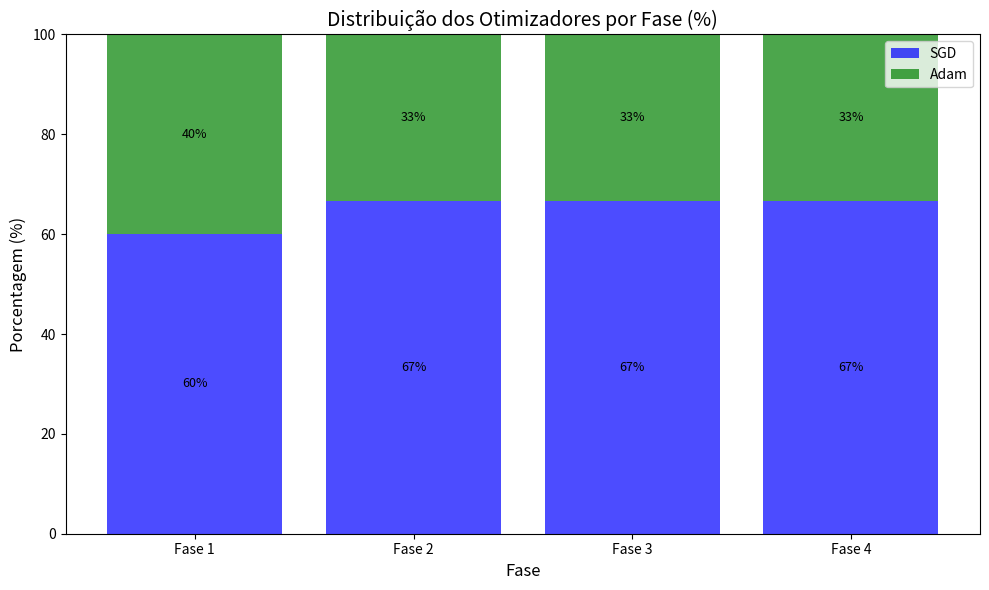

The script that saved this image:
import matplotlib.pyplot as plt
import numpy as np

# ==========================================================
# VOCÊ SÓ MUDA ESTES VETORES
# ==========================================================

fases = ['Fase 1', 'Fase 2', 'Fase 3', 'Fase 4']

# Para CADA ARQUITETURA, o otimizador vencedor em cada fase
FNN  = ['Adam', 'SGD', 'SGD', 'SGD']
CNN  = ['SGD', 'Adam', 'SGD', 'SGD']
RNN  = ['SGD', 'SGD', 'Adam', 'SGD']
GRU  = ['SGD', 'SGD', 'SGD', 'Adam']
LSTM = ['Adam', 'SGD', 'SGD', 'SGD']
TCN  = ['-', 'Adam', 'Adam', 'Adam']      # '-' = não testado

# Lista de todas as arquiteturas
arquiteturas = [FNN, CNN, RNN, GRU, LSTM, TCN]
nomes_arquiteturas = ['FNN', 'CNN', 'RNN', 'GRU', 'LSTM', 'TCN']

# ==========================================================
# CALCULAR PORCENTAGEM POR FASE
# ==========================================================

otimizadores = ['SGD', 'Adam', 'RMSprop']
total_por_fase = [0] * len(fases)
contagem_por_fase_otimizador = {opt: [0]*len(fases) for opt in otimizadores}

for fase_idx in range(len(fases)):
    for arquitetura in arquiteturas:
        opt = arquitetura[fase_idx]
        if opt != '-':
            total_por_fase[fase_idx] += 1
            if opt in contagem_por_fase_otimizador:
                contagem_por_fase_otimizador[opt][fase_idx] += 1

# Converter para porcentagem
porcentagens = {}
for opt in otimizadores:
    porcentagens[opt] = [ (c/total_por_fase[fase_idx]*100) if total_por_fase[fase_idx] > 0 else 0 
                          for fase_idx, c in enumerate(contagem_por_fase_otimizador[opt]) ]

# ==========================================================
# PLOTAR
# ==========================================================

cores = {'SGD': 'blue', 'Adam': 'green', 'RMSprop': 'red'}
fig, ax = plt.subplots(figsize=(10, 6))

bottom = np.zeros(len(fases))
for opt in otimizadores:
    valores = porcentagens[opt]
    if sum(valores) > 0:
        ax.bar(fases, valores, bottom=bottom, label=opt, color=cores[opt], alpha=0.7)
        bottom += np.array(valores)

ax.set_ylabel('Porcentagem (%)', fontsize=12)
ax.set_xlabel('Fase', fontsize=12)
ax.set_title('Distribuição dos Otimizadores por Fase (%)', fontsize=14)
ax.legend()
ax.set_ylim(0, 100)

# Adicionar valores nas barras
for i, fase in enumerate(fases):
    y = 0
    for opt in otimizadores:
        valor = porcentagens[opt][i]
        if valor > 5:
            ax.text(i, y + valor/2, f'{valor:.0f}%', ha='center', va='center', fontsize=9)
        y += valor

plt.tight_layout()
plt.show()

# Mostrar também a contagem
print("\n=== CONTAGEM BRUTA POR FASE ===")
for i, fase in enumerate(fases):
    print(f"\n{fase}: Total de {total_por_fase[i]} modelos")
    for opt in otimizadores:
        print(f"  {opt}: {contagem_por_fase_otimizador[opt][i]} ({porcentagens[opt][i]:.0f}%)")
